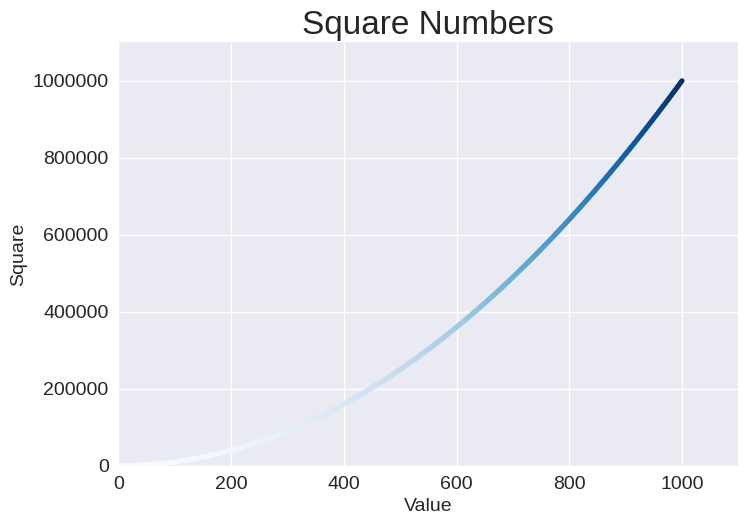

Python code for this plot:
import matplotlib.pyplot as plt

x_values = range(1, 1001)
y_values = [x**2 for x in x_values]

plt.style.use('seaborn-v0_8')
fig, ax = plt.subplots()
ax.scatter(x_values, y_values, c = y_values, cmap = plt.cm.Blues, s = 10)

#Set chart title and label axes.
ax.set_title('Square Numbers', fontsize = 24)
ax.set_xlabel('Value', fontsize = 14)
ax.set_ylabel('Square', fontsize = 14)

#Set the range for each axis
ax.axis([0, 1100, 0, 1_100_000])
#Four Arguments
#Minimum and maximum values for x-values: x is from 0 to 1100
#Minimum and maximum values for y-values: y is 0 to 1,100,000

ax.ticklabel_format(style = 'plain')

#Set the size of tick labels
ax.tick_params(labelsize = 14)

plt.show()

plt.savefig('squares_plot.png', bbox_inches = 'tight')